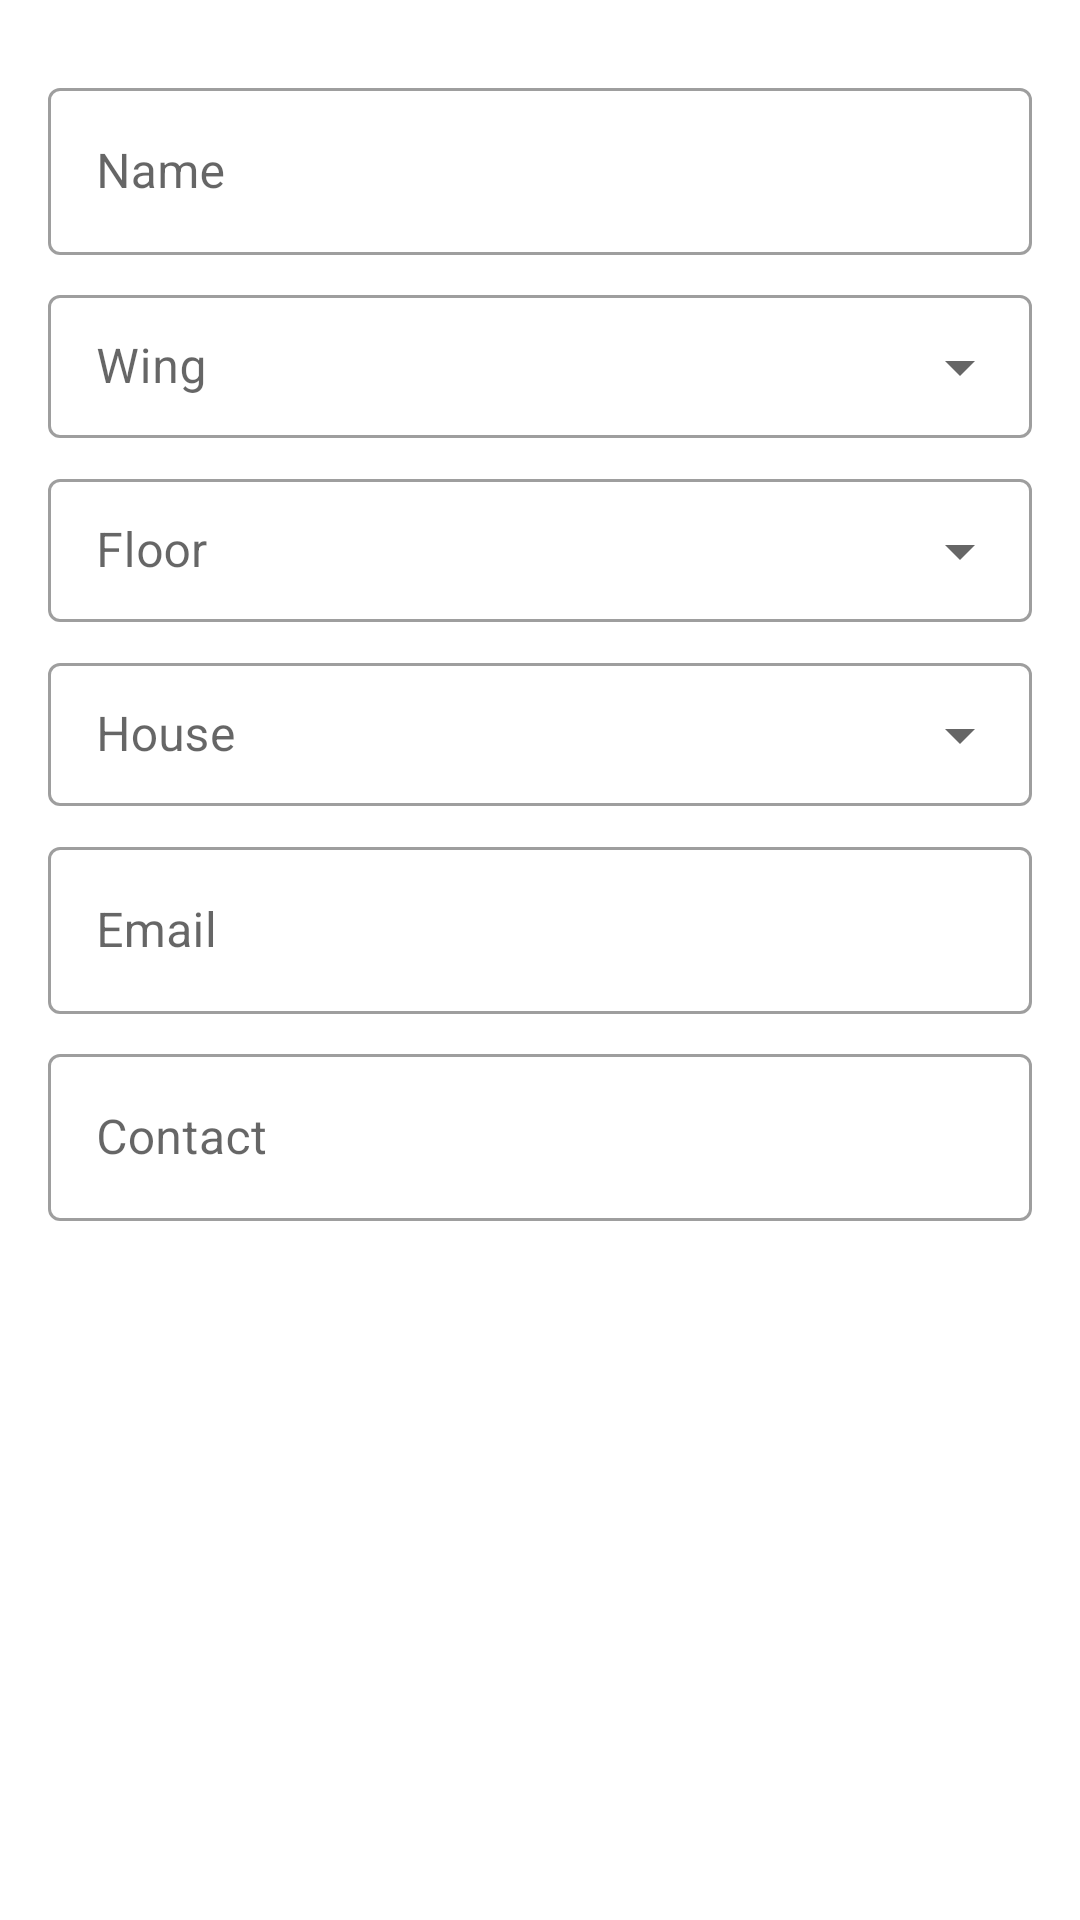

Layout XML and referenced resources for this Android screen:
<!-- AndroidManifest.xml: application theme Theme.MySociety -->
<!-- res/layout/fragment_member_details.xml -->
<?xml version="1.0" encoding="utf-8"?>
<androidx.constraintlayout.widget.ConstraintLayout xmlns:android="http://schemas.android.com/apk/res/android"
    xmlns:app="http://schemas.android.com/apk/res-auto"
    xmlns:tools="http://schemas.android.com/tools"
    android:layout_width="match_parent"
    android:layout_height="match_parent"
    android:padding="16dp"
    tools:context=".profile.ProfileActivity">

    <com.google.android.material.textfield.TextInputLayout
        android:id="@+id/name_container"
        style="@style/Profile.Input"
        android:layout_marginTop="8dp"
        app:layout_constraintEnd_toEndOf="parent"
        app:layout_constraintStart_toStartOf="parent"
        app:layout_constraintTop_toTopOf="parent" >
        <EditText
            android:id="@+id/name"
            android:layout_width="match_parent"
            android:layout_height="wrap_content"
            android:hint="@string/prompt_profile_name"
            android:inputType="text"
            android:importantForAutofill="no" />
    </com.google.android.material.textfield.TextInputLayout>

    <include
        android:id="@+id/add_house_container"
        android:layout_width="match_parent"
        android:layout_height="wrap_content"
        layout="@layout/add_house_view"
        app:layout_constraintEnd_toEndOf="parent"
        app:layout_constraintStart_toStartOf="parent"
        app:layout_constraintTop_toBottomOf="@+id/name_container" />

    <com.google.android.material.textfield.TextInputLayout
        android:id="@+id/email_container"
        style="@style/Profile.Input"
        android:layout_marginTop="8dp"
        app:layout_constraintEnd_toEndOf="parent"
        app:layout_constraintStart_toStartOf="parent"
        app:layout_constraintTop_toBottomOf="@+id/add_house_container" >
        <EditText
            android:id="@+id/email"
            android:layout_width="match_parent"
            android:layout_height="wrap_content"
            android:hint="@string/prompt_profile_email"
            android:inputType="textEmailAddress"
            android:importantForAutofill="no" />
    </com.google.android.material.textfield.TextInputLayout>

    <com.google.android.material.textfield.TextInputLayout
        android:id="@+id/contact_container"
        style="@style/Profile.Input"
        android:layout_marginTop="8dp"
        app:layout_constraintEnd_toEndOf="parent"
        app:layout_constraintStart_toStartOf="parent"
        app:layout_constraintTop_toBottomOf="@+id/email_container" >
        <EditText
            android:id="@+id/contact"
            android:layout_width="match_parent"
            android:layout_height="wrap_content"
            android:hint="@string/prompt_profile_contact"
            android:inputType="number" />
    </com.google.android.material.textfield.TextInputLayout>

    <LinearLayout
        android:layout_width="match_parent"
        android:layout_height="wrap_content"
        android:weightSum="2"
        app:layout_constraintBottom_toBottomOf="parent"
        app:layout_constraintEnd_toEndOf="parent"
        app:layout_constraintStart_toStartOf="parent"
        app:layout_constraintTop_toBottomOf="@+id/add_house_container">

        <Button
            android:id="@+id/deleteMember"
            style="@style/Actions.Button.Delete"
            android:text="@string/action_delete"
            android:visibility="gone"
            android:layout_weight="1"
            android:layout_marginEnd="5dp" />

        <Button
            android:id="@+id/saveMember"
            style="@style/Actions.Button"
            android:text="@string/action_save"
            android:layout_weight="1"
            android:layout_marginStart="5dp" />

    </LinearLayout>

</androidx.constraintlayout.widget.ConstraintLayout>
<!-- res/layout/add_house_view.xml (included above) -->
<?xml version="1.0" encoding="utf-8"?>
<androidx.constraintlayout.widget.ConstraintLayout xmlns:android="http://schemas.android.com/apk/res/android"
    xmlns:app="http://schemas.android.com/apk/res-auto"
    android:layout_width="match_parent"
    android:layout_height="match_parent">

    <com.google.android.material.textfield.TextInputLayout
        android:id="@+id/wing_container"
        style="@style/Profile.Dropdown"
        android:layout_marginTop="8dp"
        app:layout_constraintEnd_toEndOf="parent"
        app:layout_constraintStart_toStartOf="parent"
        app:layout_constraintTop_toTopOf="parent">

        <com.google.android.material.textfield.MaterialAutoCompleteTextView
            android:id="@+id/wing"
            android:layout_width="match_parent"
            android:layout_height="wrap_content"
            android:hint="@string/prompt_profile_wing"
            android:inputType="text" />

    </com.google.android.material.textfield.TextInputLayout>

    <com.google.android.material.textfield.TextInputLayout
        android:id="@+id/floor_container"
        style="@style/Profile.Dropdown"
        android:layout_marginTop="8dp"
        app:layout_constraintEnd_toEndOf="parent"
        app:layout_constraintStart_toStartOf="parent"
        app:layout_constraintTop_toBottomOf="@+id/wing_container">

        <com.google.android.material.textfield.MaterialAutoCompleteTextView
            android:id="@+id/floor"
            android:layout_width="match_parent"
            android:layout_height="wrap_content"
            android:hint="@string/prompt_profile_floor"
            android:inputType="number" />

    </com.google.android.material.textfield.TextInputLayout>

    <com.google.android.material.textfield.TextInputLayout
        android:id="@+id/house_container"
        style="@style/Profile.Dropdown"
        android:layout_marginTop="8dp"
        app:layout_constraintEnd_toEndOf="parent"
        app:layout_constraintStart_toStartOf="parent"
        app:layout_constraintTop_toBottomOf="@+id/floor_container">

        <com.google.android.material.textfield.MaterialAutoCompleteTextView
            android:id="@+id/house"
            android:layout_width="match_parent"
            android:layout_height="wrap_content"
            android:hint="@string/prompt_profile_house"
            android:inputType="number" />

    </com.google.android.material.textfield.TextInputLayout>
</androidx.constraintlayout.widget.ConstraintLayout>
<!-- resources referenced by this layout -->
<resources>
  <string name="action_delete">Delete</string>
  <string name="action_save">Save</string>
  <string name="prompt_profile_contact">Contact</string>
  <string name="prompt_profile_email">Email</string>
  <string name="prompt_profile_floor">Floor</string>
  <string name="prompt_profile_house">House</string>
  <string name="prompt_profile_name">Name</string>
  <string name="prompt_profile_wing">Wing</string>
  <style name="Actions.Button" parent="Widget.MaterialComponents.Button">
          <item name="android:layout_width">match_parent</item>
          <item name="android:layout_height">64dp</item>
          <item name="android:layout_gravity">start</item>
          <item name="android:layout_marginTop">8dp</item>
          <item name="android:enabled">true</item>
          <item name="textAllCaps">false</item>
      </style>
  <style name="Actions.Button.Delete" parent="Actions.Button">
          <item name="android:backgroundTint">@android:color/holo_red_dark</item>
      </style>
  <style name="Profile.Dropdown" parent="Widget.MaterialComponents.TextInputLayout.OutlinedBox.Dense.ExposedDropdownMenu">
          <item name="android:layout_width">match_parent</item>
          <item name="android:layout_height">wrap_content</item>
      </style>
  <style name="Profile.Input" parent="Widget.MaterialComponents.TextInputLayout.OutlinedBox">
          <item name="android:layout_width">match_parent</item>
          <item name="android:layout_height">wrap_content</item>
      </style>
  <style name="Theme.MySociety" parent="Theme.MaterialComponents.DayNight.DarkActionBar">
          
          <item name="colorPrimary">@color/primary_500</item>
          <item name="colorPrimaryVariant">@color/primary_700</item>
          <item name="colorOnPrimary">@color/white</item>
          
          <item name="colorSecondary">@color/secondary_200</item>
          <item name="colorSecondaryVariant">@color/secondary_700</item>
          <item name="colorOnSecondary">@color/black</item>
          
          <item name="android:statusBarColor" tools:targetApi="l">?attr/colorPrimaryVariant</item>
          
      </style>
  <color name="primary_500">#9FA91F</color>
  <color name="primary_700">#9FA91F</color>
  <color name="white">#FFFFFFFF</color>
  <color name="secondary_200">#007BA7</color>
  <color name="secondary_700">#007BA7</color>
  <color name="black">#FF000000</color>
</resources>
